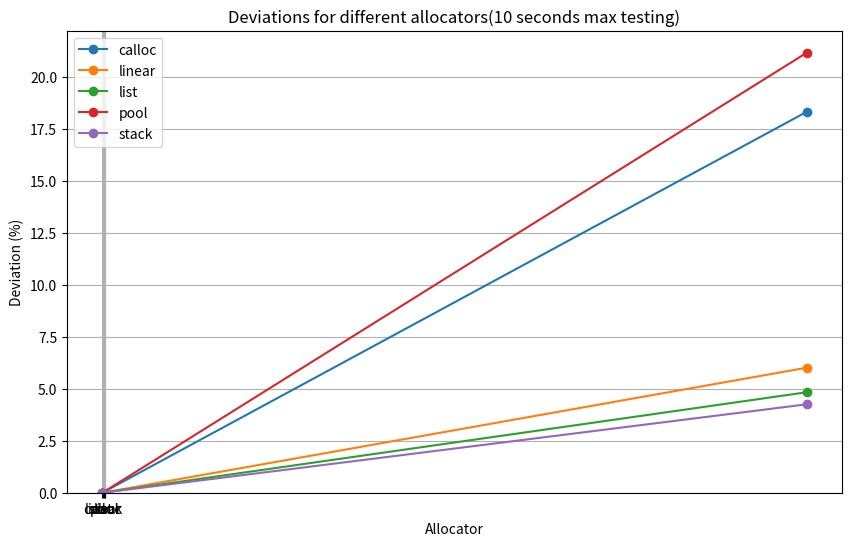

Python code for this plot:
import matplotlib.pyplot as plt
import numpy as np

allocators = ['calloc', 'linear', 'list', 'pool', 'stack']
time_data = {
    'calloc': [18.31, 0],
    'linear': [6.01, 0],
    'list': [4.83 , 0],
    'pool': [21.15, 0],
    'stack': [4.25, 0]
}

cnt_data = {
    'calloc': [1000, 0],
    'linear': [1000, 0],
    'list': [1000, 0],
    'pool': [1000, 0],
    'stack': [1000, 0]
}

deviation = [2.33, 4.39, 4.97, 4.55, 4.38]

slopes = {}
for allocator in allocators:
    time = time_data[allocator]
    cnt = cnt_data[allocator]

    if len(time) > 1 and len(cnt) > 1:
        slope = (time[1] - time[0]) / (cnt[1] - cnt[0])
    else:
        slope = 0

    slopes[allocator] = slope * 1000

plt.figure(figsize=(10, 6))

for allocator in allocators:
    plt.plot(cnt_data[allocator], time_data[allocator], label=allocator, marker='o')

plt.title('Time')
plt.xlabel('Allocations amount')
plt.ylabel('Time (ms)')

plt.legend()

plt.grid(True)
plt.show()

plt.bar(allocators, deviation, color='orange')
plt.title('Deviations for different allocators(10 seconds max testing)')
plt.xlabel('Allocator')
plt.ylabel('Deviation (%)')
plt.show()

print(f"{'Allocator':<10} {'time for one allocation(micro seconds)'}")
for allocator, slope in slopes.items():
    print(f"{allocator:<10} {slope:>20.2f}")
